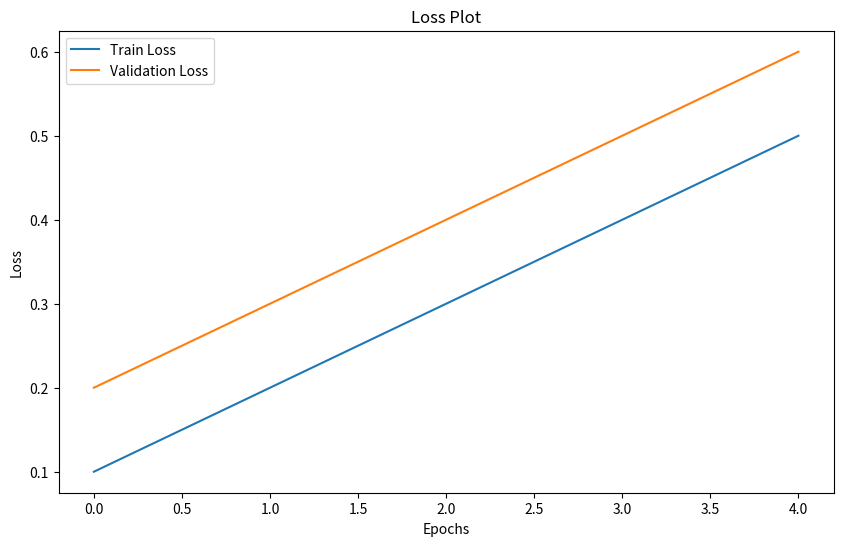

Python code for this plot:

# VISUALIZATION'S CREATOR

# Importing necessary libraries
import matplotlib.pyplot as plt
import seaborn as sns
import pandas as pd
import os

# Function to create a double line plot using epochs and loss values
def line_plot(x_values, y1_values, y2_values, x_label, y_label, title, y1_label, y2_label, vis_name):
    """
    This function creates a double line plot using epochs and loss values.

    Args:
    x_values: list, list of x values
    y1_values: list, list of y1 values
    y2_values: list, list of y2 values
    x_label: str, x axis label
    y_label: str, y axis label
    title: str, plot title
    y1_label: str, y1 axis label
    y2_label: str, y2 axis label

    Returns:
    None
    """
        
    # Create a DataFrame with the data
    data = pd.DataFrame({
        "Epochs": x_values,
        y1_label: y1_values,
        y2_label: y2_values
    })

    # Create the plot
    plt.figure(figsize=(10, 6))
    sns.lineplot(data=data, x="Epochs", y=y1_label, label=y1_label)
    sns.lineplot(data=data, x="Epochs", y=y2_label, label=y2_label)
    plt.xlabel(x_label)
    plt.ylabel(y_label)
    plt.title(title)

    # Save the plot

    # Create the plots folder
    if not os.path.exists("plots"):
        os.makedirs("plots")

    plt.savefig(f"plots/{vis_name}.png")



# Example of use
if __name__ == '__main__':

    # Loss and MAE lists for the visualization
    train_loss_list = [0.1, 0.2, 0.3, 0.4, 0.5]

    val_loss_list = [0.2, 0.3, 0.4, 0.5, 0.6]

    # Create the visualization - Loss
    line_plot(
        x_values=range(5),
        y1_values=train_loss_list,
        y2_values=val_loss_list,
        x_label="Epochs",
        y_label="Loss",
        title="Loss Plot",
        y1_label="Train Loss",
        y2_label="Validation Loss",
        vis_name="example_loss"
    )
